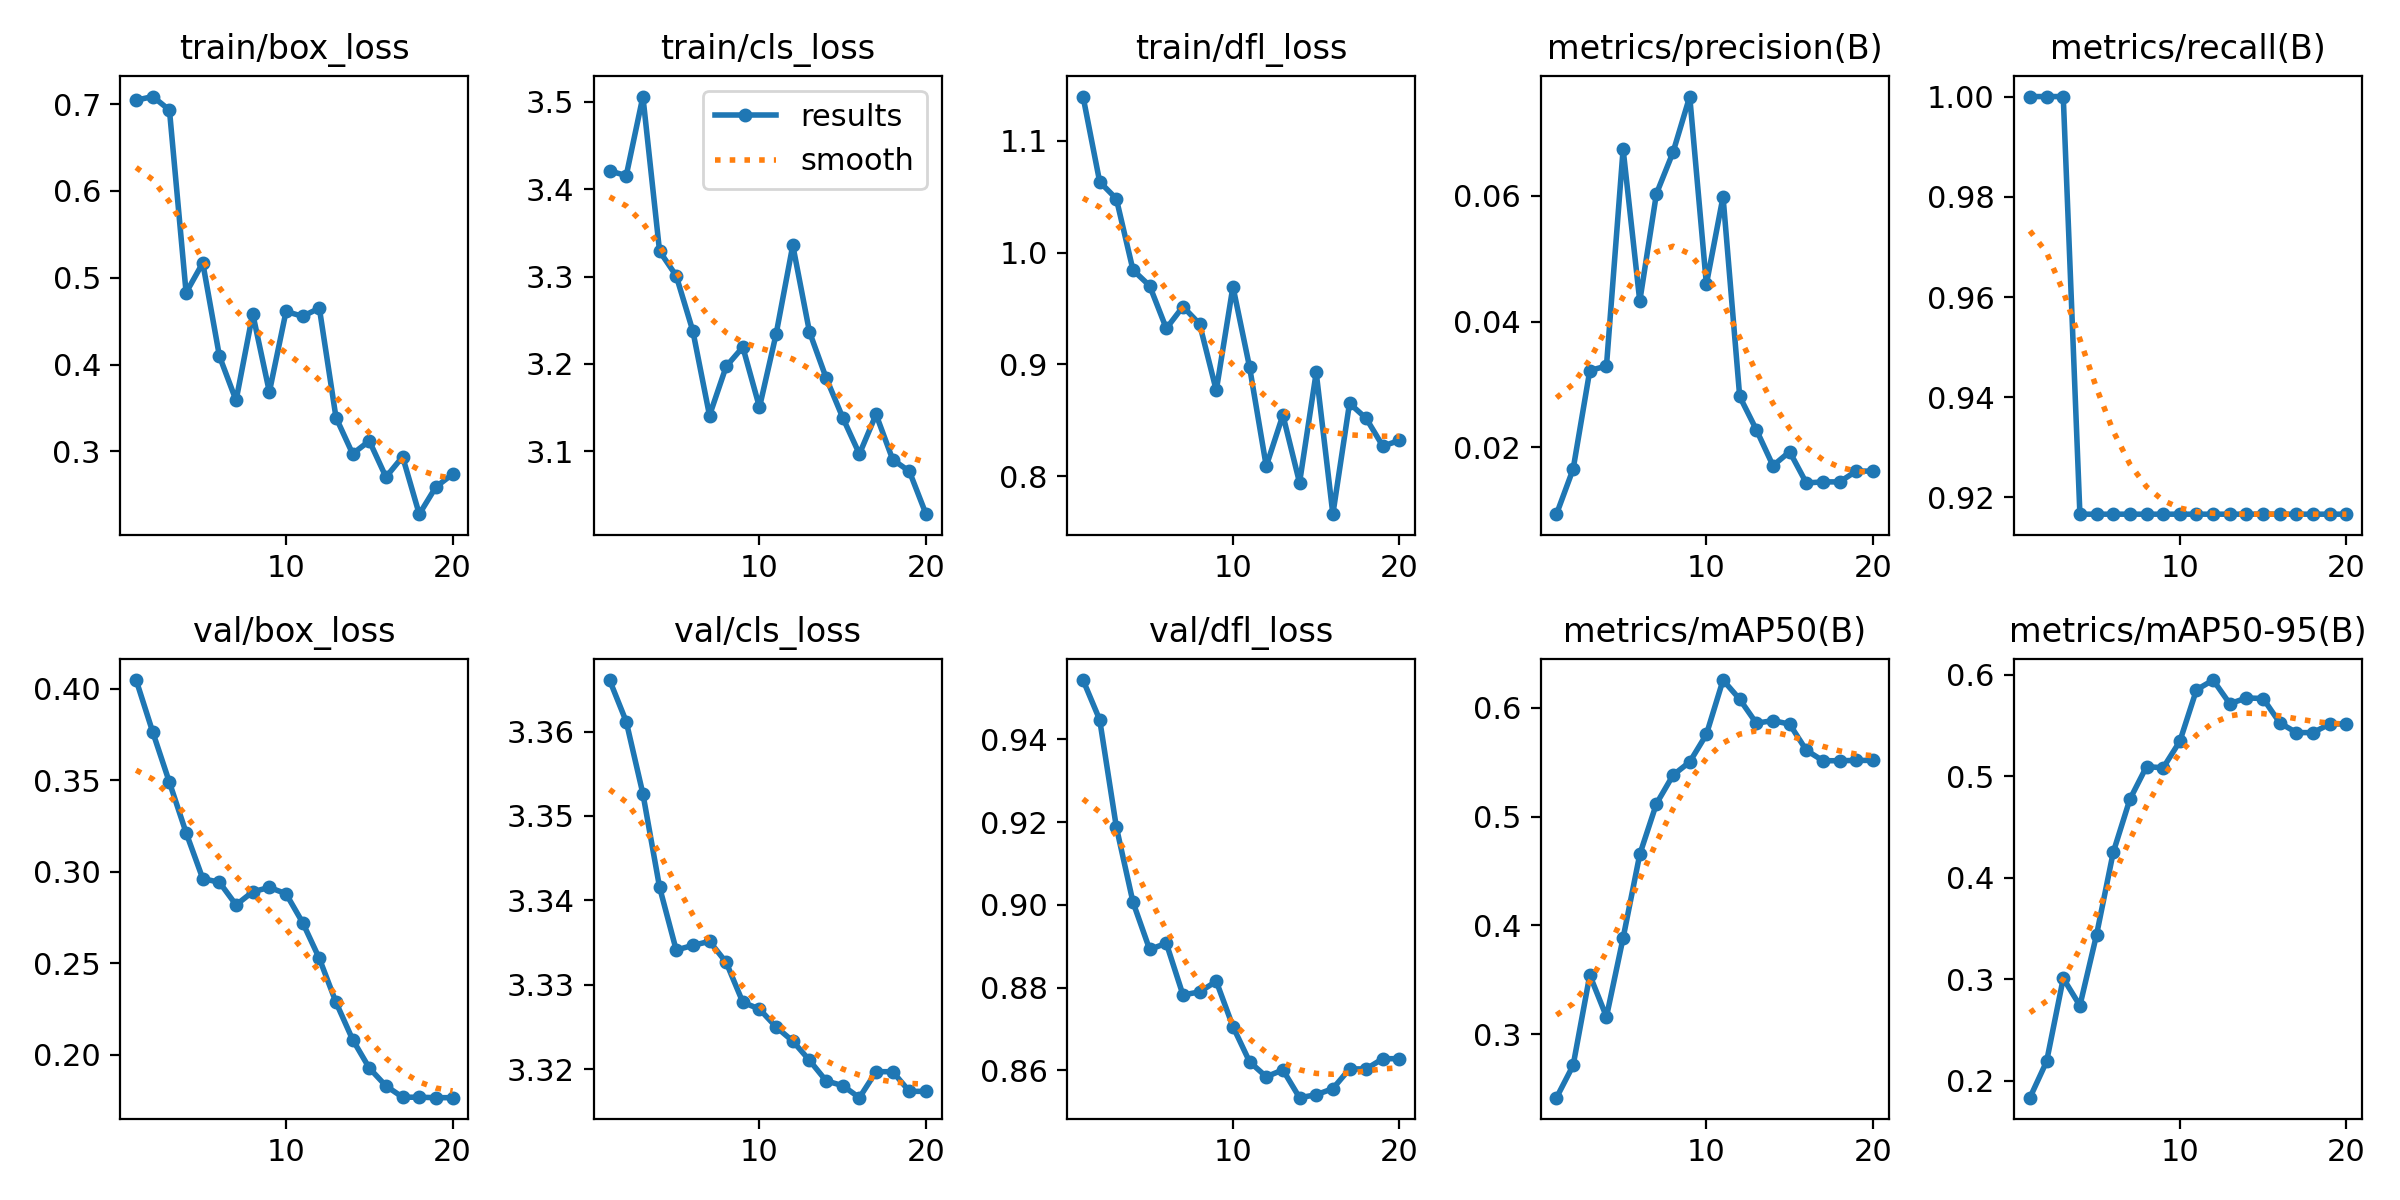

The file beside this chart, header and first rows:
epoch, time, train/box_loss, train/cls_loss, train/dfl_loss, metrics/precision(B), metrics/recall(B), metrics/mAP50(B), metrics/mAP50-95(B), val/box_loss, val/cls_loss, val/dfl_loss, lr/pg0, lr/pg1, lr/pg2
1, 10.4, 0.7044, 3.421, 1.139, 0.00933, 1, 0.2416, 0.1833, 0.4048, 3.366, 0.9543, 0, 0, 0
2, 15.56, 0.7086, 3.416, 1.063, 0.01652, 1, 0.2713, 0.219, 0.3763, 3.361, 0.9447, 1.18812e-05, 1.18812e-05, 1.18812e-05
3, 20.73, 0.693, 3.506, 1.048, 0.0322, 1, 0.3543, 0.3009, 0.3488, 3.353, 0.9188, 2.2525e-05, 2.2525e-05, 2.2525e-05
4, 25.17, 0.4827, 3.329, 0.9843, 0.03292, 0.9167, 0.3159, 0.274, 0.3213, 3.342, 0.9006, 3.19313e-05, 3.19313e-05, 3.19313e-05
5, 29.88, 0.517, 3.301, 0.9703, 0.06745, 0.9167, 0.3884, 0.3439, 0.2962, 3.334, 0.8892, 4.01e-05, 4.01e-05, 4.01e-05
6, 35.24, 0.4097, 3.237, 0.9321, 0.04324, 0.9167, 0.4652, 0.425, 0.2942, 3.335, 0.8907, 4.70313e-05, 4.70313e-05, 4.70313e-05
7, 39.76, 0.3587, 3.141, 0.9517, 0.06034, 0.9167, 0.5118, 0.4773, 0.2818, 3.335, 0.8782, 5.2725e-05, 5.2725e-05, 5.2725e-05
8, 44.22, 0.4585, 3.197, 0.9361, 0.06697, 0.9167, 0.5381, 0.5096, 0.289, 3.333, 0.879, 5.71813e-05, 5.71813e-05, 5.71813e-05
9, 48.97, 0.3684, 3.219, 0.8767, 0.07582, 0.9167, 0.5502, 0.5084, 0.2914, 3.328, 0.8815, 6.04e-05, 6.04e-05, 6.04e-05
10, 54.33, 0.4611, 3.15, 0.9696, 0.04594, 0.9167, 0.5755, 0.5345, 0.2879, 3.327, 0.8706, 6.23813e-05, 6.23813e-05, 6.23813e-05
11, 59.14, 0.4555, 3.234, 0.8975, 0.05987, 0.9167, 0.6255, 0.5853, 0.2721, 3.325, 0.8621, 6.3125e-05, 6.3125e-05, 6.3125e-05
12, 63.84, 0.465, 3.336, 0.8091, 0.02807, 0.9167, 0.6079, 0.5949, 0.2526, 3.323, 0.8585, 6.26313e-05, 6.26313e-05, 6.26313e-05
13, 68.46, 0.339, 3.237, 0.8548, 0.02277, 0.9167, 0.5858, 0.5716, 0.2286, 3.321, 0.8601, 6.09e-05, 6.09e-05, 6.09e-05
14, 73.32, 0.2972, 3.184, 0.7943, 0.01705, 0.9167, 0.5883, 0.5773, 0.2082, 3.319, 0.8534, 5.79313e-05, 5.79313e-05, 5.79313e-05
15, 78.4, 0.3121, 3.138, 0.8928, 0.01928, 0.9167, 0.585, 0.5767, 0.1926, 3.318, 0.8541, 5.3725e-05, 5.3725e-05, 5.3725e-05
16, 83.61, 0.2704, 3.097, 0.7662, 0.0143, 0.9167, 0.561, 0.5527, 0.1829, 3.317, 0.8556, 4.82812e-05, 4.82812e-05, 4.82812e-05
17, 88.37, 0.2939, 3.142, 0.8652, 0.01447, 0.9167, 0.5514, 0.5431, 0.1767, 3.32, 0.8604, 4.16e-05, 4.16e-05, 4.16e-05
18, 92.86, 0.2277, 3.09, 0.8518, 0.01447, 0.9167, 0.5514, 0.5431, 0.1767, 3.32, 0.8604, 3.36813e-05, 3.36813e-05, 3.36813e-05
19, 97.35, 0.2591, 3.077, 0.827, 0.01619, 0.9167, 0.5516, 0.5516, 0.1764, 3.317, 0.8628, 2.4525e-05, 2.4525e-05, 2.4525e-05
20, 102, 0.2738, 3.028, 0.8321, 0.01619, 0.9167, 0.5516, 0.5516, 0.1764, 3.317, 0.8628, 1.41313e-05, 1.41313e-05, 1.41313e-05
